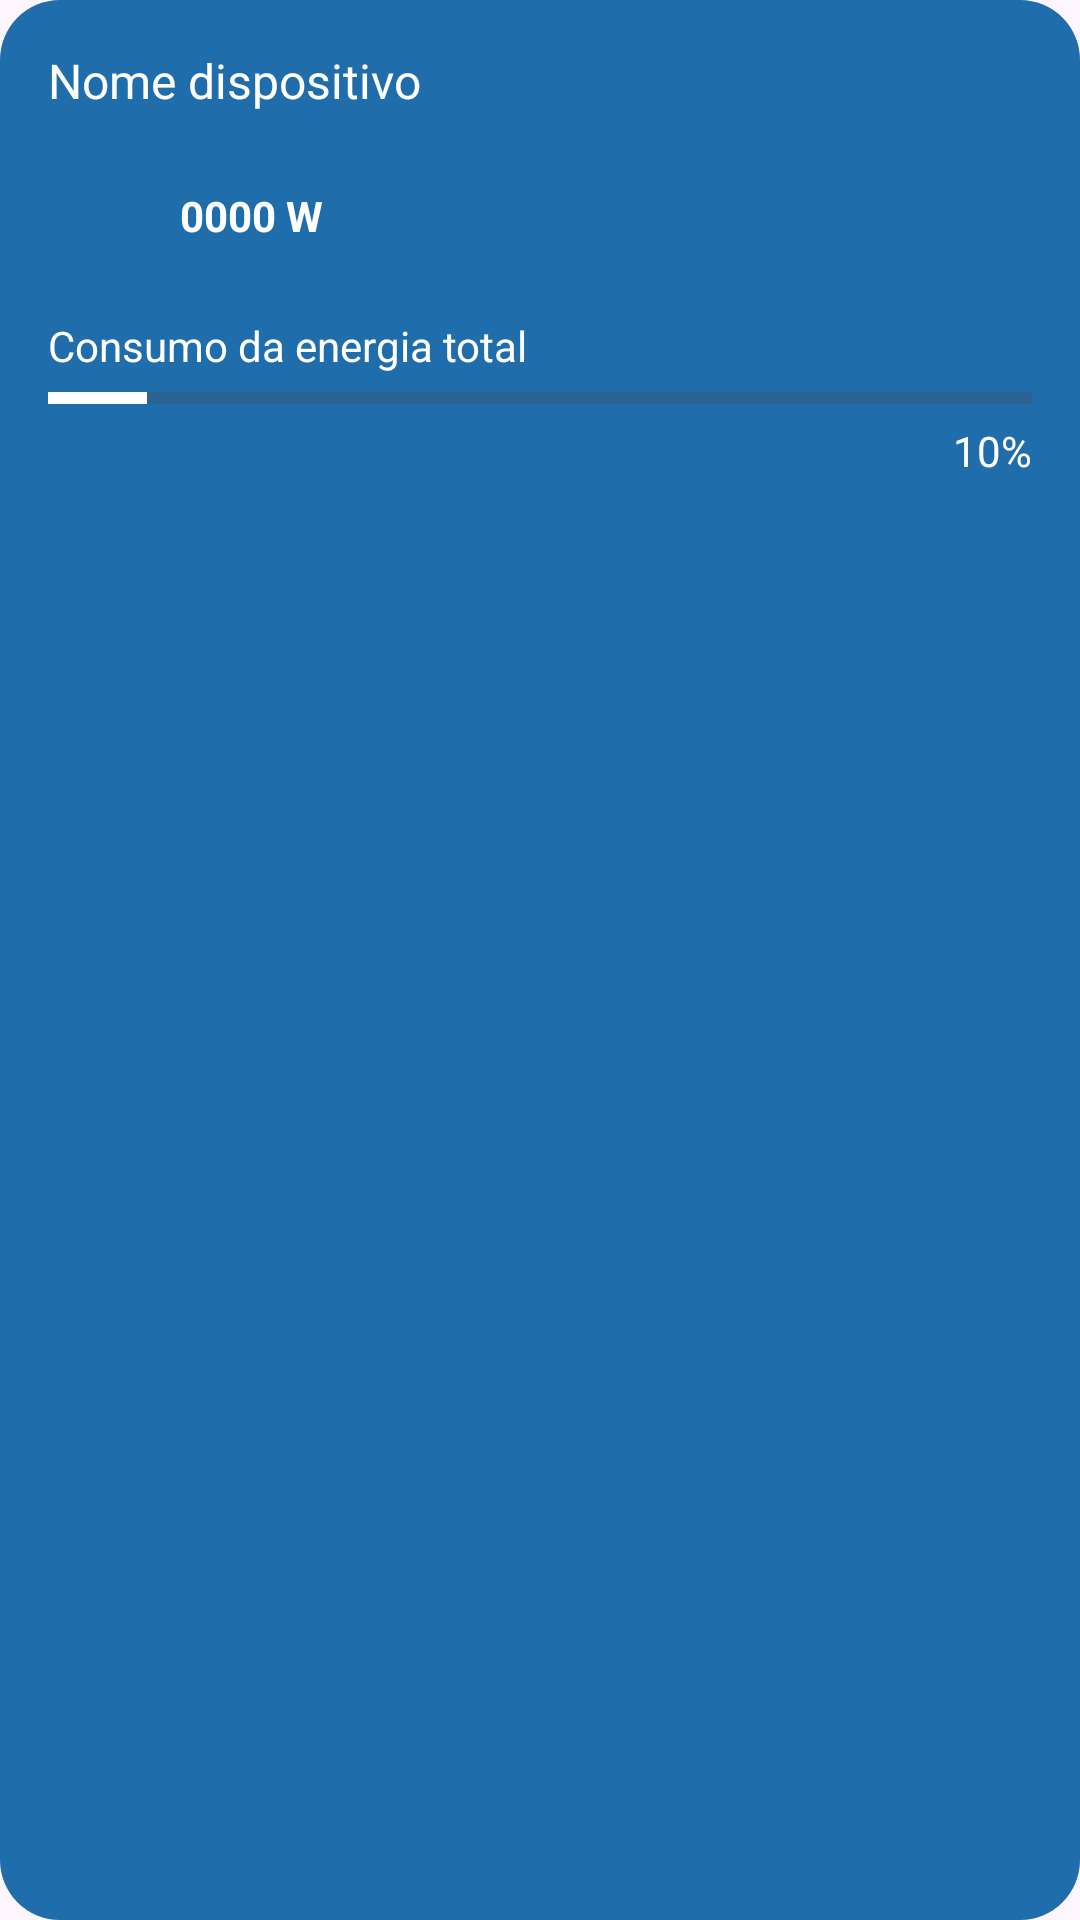

This screen was rendered from an Android layout file. Write that file and the resources it references.
<!-- AndroidManifest.xml: application theme Theme.EcoVolt -->
<!-- res/layout/registers_item.xml -->
<?xml version="1.0" encoding="utf-8"?>
<androidx.constraintlayout.widget.ConstraintLayout xmlns:android="http://schemas.android.com/apk/res/android"
    xmlns:app="http://schemas.android.com/apk/res-auto"
    xmlns:tools="http://schemas.android.com/tools"
    android:id="@+id/deviceCard"
    android:layout_width="match_parent"
    android:layout_height="167dp"
    android:layout_margin="8dp"
    android:background="@drawable/item_bg">

    <TextView
        android:id="@+id/name"
        android:layout_width="wrap_content"
        android:layout_height="wrap_content"
        android:layout_marginStart="16dp"
        android:layout_marginTop="16dp"
        android:text="Nome dispositivo"
        android:textColor="@color/white"
        android:textSize="16sp"
        app:layout_constraintStart_toStartOf="parent"
        app:layout_constraintTop_toTopOf="parent" />

    <ImageView
        android:id="@+id/type"
        android:layout_width="36dp"
        android:layout_height="36dp"
        android:layout_marginTop="16dp"
        app:layout_constraintStart_toStartOf="@+id/name"
        app:layout_constraintTop_toBottomOf="@+id/name"
        tools:srcCompat="@drawable/bolt_36" />

    <TextView
        android:id="@+id/consumption"
        android:layout_width="wrap_content"
        android:layout_height="wrap_content"
        android:layout_marginStart="8dp"
        android:text="0000 W"
        android:textColor="@color/white"
        android:textStyle="bold"
        app:layout_constraintBottom_toBottomOf="@+id/type"
        app:layout_constraintStart_toEndOf="@+id/type"
        app:layout_constraintTop_toTopOf="@+id/type" />

    <TextView
        android:id="@+id/textView9"
        android:layout_width="wrap_content"
        android:layout_height="wrap_content"
        android:layout_marginTop="16dp"
        android:text="Consumo da energia total"
        android:textColor="@color/white"
        app:layout_constraintStart_toStartOf="@+id/type"
        app:layout_constraintTop_toBottomOf="@+id/type" />

    <ProgressBar
        android:id="@+id/progressBar"
        style="?android:attr/progressBarStyleHorizontal"
        android:layout_width="0dp"
        android:layout_height="wrap_content"
        android:layout_marginEnd="16dp"
        android:max="100"
        android:progress="10"
        android:progressTint="@color/white"
        app:layout_constraintEnd_toEndOf="parent"
        app:layout_constraintStart_toStartOf="@+id/textView9"
        app:layout_constraintTop_toBottomOf="@+id/textView9" />

    <TextView
        android:id="@+id/percent"
        android:layout_width="wrap_content"
        android:layout_height="wrap_content"
        android:text="10%"
        android:textColor="@color/white"
        app:layout_constraintEnd_toEndOf="@+id/progressBar"
        app:layout_constraintTop_toBottomOf="@+id/progressBar" />
</androidx.constraintlayout.widget.ConstraintLayout>
<!-- resources referenced by this layout -->
<resources>
  <color name="white">#FFFFFFFF</color>
  <!-- drawable bolt_36 (drawable) -->
  <vector xmlns:android="http://schemas.android.com/apk/res/android" android:height="36dp" android:tint="#FFFFFF" android:viewportHeight="24" android:viewportWidth="24" android:width="36dp">
        
      <path android:fillColor="@android:color/white" android:pathData="M14.69,2.21L4.33,11.49c-0.64,0.58 -0.28,1.65 0.58,1.73L13,14l-4.85,6.76c-0.22,0.31 -0.19,0.74 0.08,1.01h0c0.3,0.3 0.77,0.31 1.08,0.02l10.36,-9.28c0.64,-0.58 0.28,-1.65 -0.58,-1.73L11,10l4.85,-6.76c0.22,-0.31 0.19,-0.74 -0.08,-1.01l0,0C15.47,1.93 15,1.92 14.69,2.21z"/>
      
  </vector>
  <!-- drawable item_bg (drawable) -->
  <?xml version="1.0" encoding="utf-8"?>
  <selector xmlns:android="http://schemas.android.com/apk/res/android">
      <item>
          <shape android:shape="rectangle">
              <corners android:radius="20dp" />
              <solid android:color="#1F6DAA" />
          </shape>
      </item>
  </selector>
  <style name="Theme.EcoVolt" parent="Base.Theme.EcoVolt" />
  <style name="Base.Theme.EcoVolt" parent="Theme.Material3.DayNight.NoActionBar">
          
          
      </style>
</resources>
